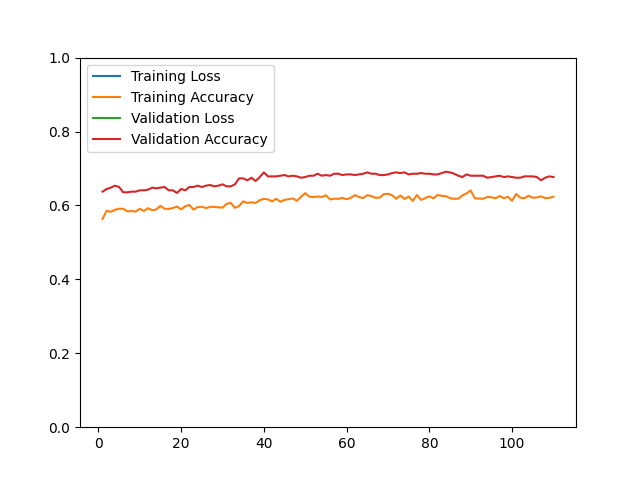

Source data for this figure (header and first rows):
epoch, loss, acc, val_loss, val_acc
1, 4.703, 0.5635, 5.414, 0.6373
2, 6.128, 0.5857, 5.229, 0.6445
3, 6.431, 0.5827, 4.902, 0.6481
4, 6.27, 0.5882, 4.948, 0.6535
5, 6.315, 0.5910, 5.031, 0.6499
6, 6.08, 0.5910, 4.312, 0.6355
7, 6.004, 0.5839, 4.581, 0.6355
8, 6.316, 0.5849, 4.522, 0.6373
9, 6.242, 0.5833, 4.264, 0.6373
10, 5.949, 0.5908, 4.3, 0.6409
11, 5.879, 0.5851, 4.377, 0.6409
12, 5.958, 0.5924, 4.742, 0.6427
13, 5.964, 0.5871, 4.804, 0.6481
14, 5.38, 0.5890, 4.639, 0.6463
15, 5.69, 0.5990, 4.518, 0.6481
16, 5.235, 0.5910, 4.561, 0.6499
17, 5.748, 0.5906, 4.695, 0.6409
18, 5.335, 0.5930, 4.407, 0.6409
19, 5.201, 0.5970, 4.764, 0.6338
20, 5.198, 0.5894, 4.047, 0.6445
21, 5.197, 0.5978, 4.067, 0.6409
22, 5.284, 0.6012, 4.133, 0.6499
23, 5.38, 0.5888, 4.231, 0.6499
24, 4.979, 0.5954, 3.945, 0.6535
25, 5.145, 0.5966, 3.773, 0.6499
26, 5.093, 0.5926, 3.853, 0.6535
27, 5.13, 0.5960, 3.912, 0.6553
28, 5.222, 0.5962, 3.822, 0.6517
29, 4.856, 0.5948, 3.838, 0.6535
30, 4.703, 0.5940, 3.944, 0.6571
31, 5.153, 0.6042, 3.741, 0.6517
32, 5.173, 0.6070, 4.254, 0.6517
33, 4.95, 0.5936, 4.168, 0.6571
34, 5.346, 0.5982, 4.194, 0.6732
35, 5.894, 0.6110, 4.814, 0.6732
36, 5.883, 0.6068, 4.435, 0.6679
37, 6.184, 0.6086, 4.536, 0.6750
38, 5.615, 0.6068, 4.734, 0.6661
39, 5.716, 0.6141, 4.573, 0.6768
40, 6.009, 0.6179, 4.753, 0.6894
41, 6.324, 0.6163, 4.216, 0.6786
42, 6.13, 0.6112, 4.184, 0.6786
43, 5.745, 0.6181, 4.19, 0.6786
44, 6.038, 0.6100, 4.161, 0.6804
45, 5.894, 0.6151, 4.15, 0.6822
46, 5.722, 0.6169, 4.101, 0.6786
47, 5.761, 0.6191, 4.022, 0.6804
48, 5.797, 0.6125, 4.003, 0.6786
49, 5.789, 0.6237, 3.897, 0.6750
50, 5.423, 0.6333, 3.772, 0.6768
51, 5.415, 0.6237, 3.76, 0.6804
52, 5.559, 0.6227, 3.88, 0.6804
53, 5.407, 0.6243, 3.922, 0.6858
54, 5.748, 0.6227, 3.779, 0.6804
55, 5.638, 0.6275, 3.616, 0.6822
56, 5.938, 0.6161, 3.639, 0.6804
57, 5.992, 0.6183, 3.65, 0.6858
58, 5.484, 0.6179, 3.618, 0.6858
59, 5.807, 0.6203, 3.51, 0.6822
60, 5.512, 0.6167, 3.332, 0.6840
... 50 more rows
